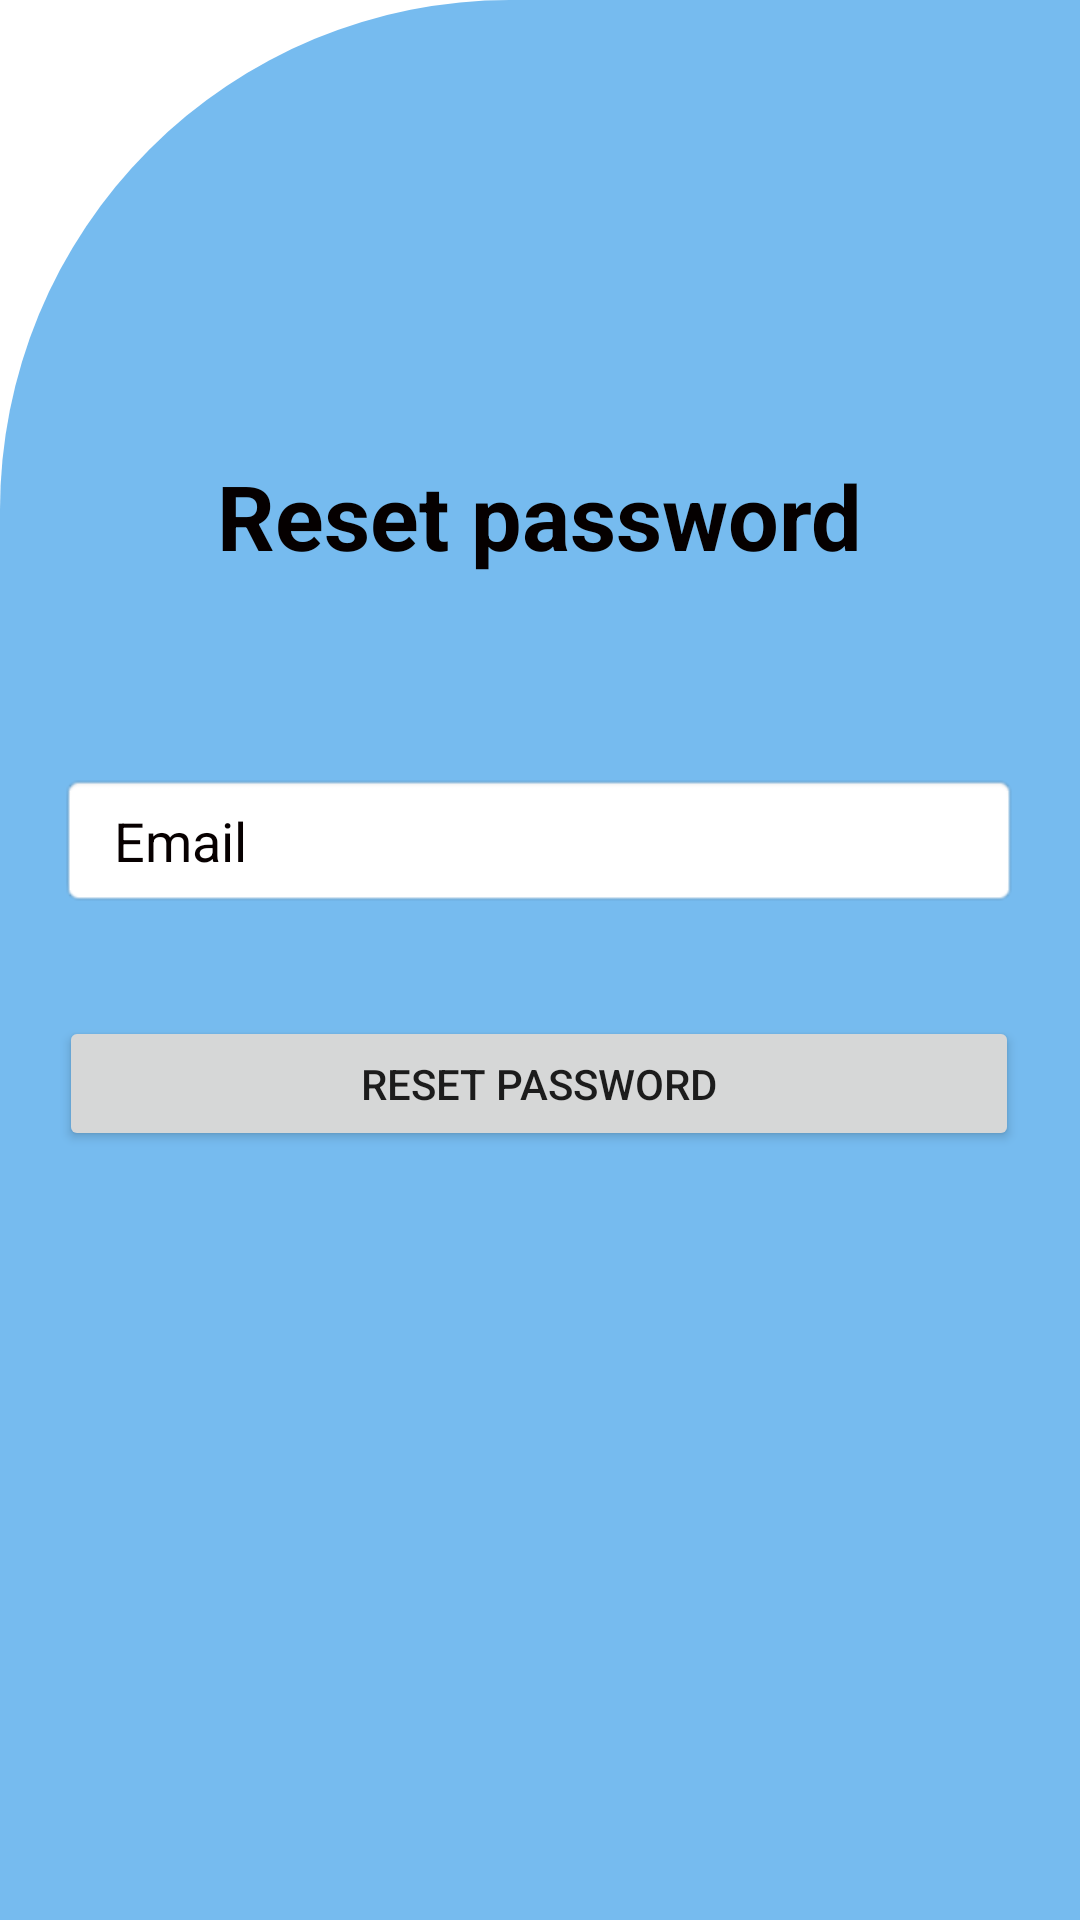

Write the Android layout XML for this screen, with the resource values it uses.
<!-- AndroidManifest.xml: application theme Theme.Navigation_bar -->
<!-- res/layout/activity_reset.xml -->
<?xml version="1.0" encoding="utf-8"?>
<androidx.constraintlayout.widget.ConstraintLayout xmlns:android="http://schemas.android.com/apk/res/android"
    xmlns:app="http://schemas.android.com/apk/res-auto"
    xmlns:tools="http://schemas.android.com/tools"
    android:layout_width="match_parent"
    android:layout_height="match_parent"
    tools:context=".ResetActivity"
    android:background="@drawable/dash">

    <EditText
        android:id="@+id/email"
        android:layout_width="320dp"
        android:layout_height="45dp"
        android:background="@android:drawable/editbox_background"
        android:ems="10"
        android:hint="  Email"
        android:inputType="textEmailAddress"
        android:minHeight="50dp"
        android:textColor="#040303"
        android:textColorHint="#070000"
        app:layout_constraintBottom_toBottomOf="parent"
        app:layout_constraintEnd_toEndOf="parent"
        app:layout_constraintHorizontal_bias="0.494"
        app:layout_constraintStart_toStartOf="parent"
        app:layout_constraintTop_toBottomOf="@+id/textView2"
        app:layout_constraintVertical_bias="0.163" />

    <ImageView
        android:id="@+id/imageView2"
        android:layout_width="51dp"
        android:layout_height="50dp"
        android:src="@drawable/ic_baseline_arrow_back_24"
        app:layout_constraintBottom_toBottomOf="parent"
        app:layout_constraintEnd_toEndOf="parent"
        app:layout_constraintHorizontal_bias="0.0"
        app:layout_constraintStart_toStartOf="parent"
        app:layout_constraintTop_toTopOf="parent"
        app:layout_constraintVertical_bias="0.0" />

    <ProgressBar
        android:id="@+id/progressBar2"
        style="?android:attr/progressBarStyle"
        android:layout_width="77dp"
        android:layout_height="70dp"
        android:visibility="gone"
        app:layout_constraintBottom_toBottomOf="parent"
        app:layout_constraintEnd_toEndOf="parent"
        app:layout_constraintStart_toStartOf="parent"
        app:layout_constraintTop_toTopOf="parent"
        app:layout_constraintVertical_bias="0.36" />

    <Button
        android:id="@+id/resetbtn"
        android:layout_width="320dp"
        android:layout_height="45dp"
        android:text="Reset password"
        app:layout_constraintBottom_toBottomOf="parent"
        app:layout_constraintEnd_toEndOf="parent"
        app:layout_constraintHorizontal_bias="0.494"
        app:layout_constraintStart_toStartOf="parent"
        app:layout_constraintTop_toBottomOf="@+id/email"
        app:layout_constraintVertical_bias="0.123" />

    <TextView
        android:id="@+id/textView2"
        android:layout_width="wrap_content"
        android:layout_height="wrap_content"
        android:text="Reset password"
        android:textColor="#050000"
        android:textSize="30sp"
        android:textStyle="bold"
        app:layout_constraintBottom_toBottomOf="parent"
        app:layout_constraintEnd_toEndOf="parent"
        app:layout_constraintStart_toStartOf="parent"
        app:layout_constraintTop_toTopOf="parent"
        app:layout_constraintVertical_bias="0.253" />
</androidx.constraintlayout.widget.ConstraintLayout>
<!-- resources referenced by this layout -->
<resources>
  <!-- drawable dash (drawable-v24) -->
  <?xml version="1.0" encoding="utf-8"?>
  
  <shape xmlns:android="http://schemas.android.com/apk/res/android"
      android:shape="rectangle">
      <solid android:color="#76BBEF"/>
      <corners
          android:topLeftRadius="170dp"
          />
  </shape>
  <style name="Theme.Navigation_bar" parent="Theme.MaterialComponents.DayNight.NoActionBar">
          
          <item name="colorPrimary">#4569C9</item>
          <item name="colorPrimaryVariant">#4569C9</item>
          <item name="colorOnPrimary">@color/white</item>
          
          <item name="colorSecondary">@color/teal_200</item>
          <item name="colorSecondaryVariant">@color/teal_700</item>
          <item name="colorOnSecondary">@color/black</item>
          
          <item name="android:statusBarColor" tools:targetApi="l">?attr/colorPrimaryVariant</item>
          
      </style>
  <color name="white">#FFFFFFFF</color>
  <color name="teal_200">#FF03DAC5</color>
  <color name="teal_700">#FF018786</color>
  <color name="black">#FF000000</color>
</resources>
